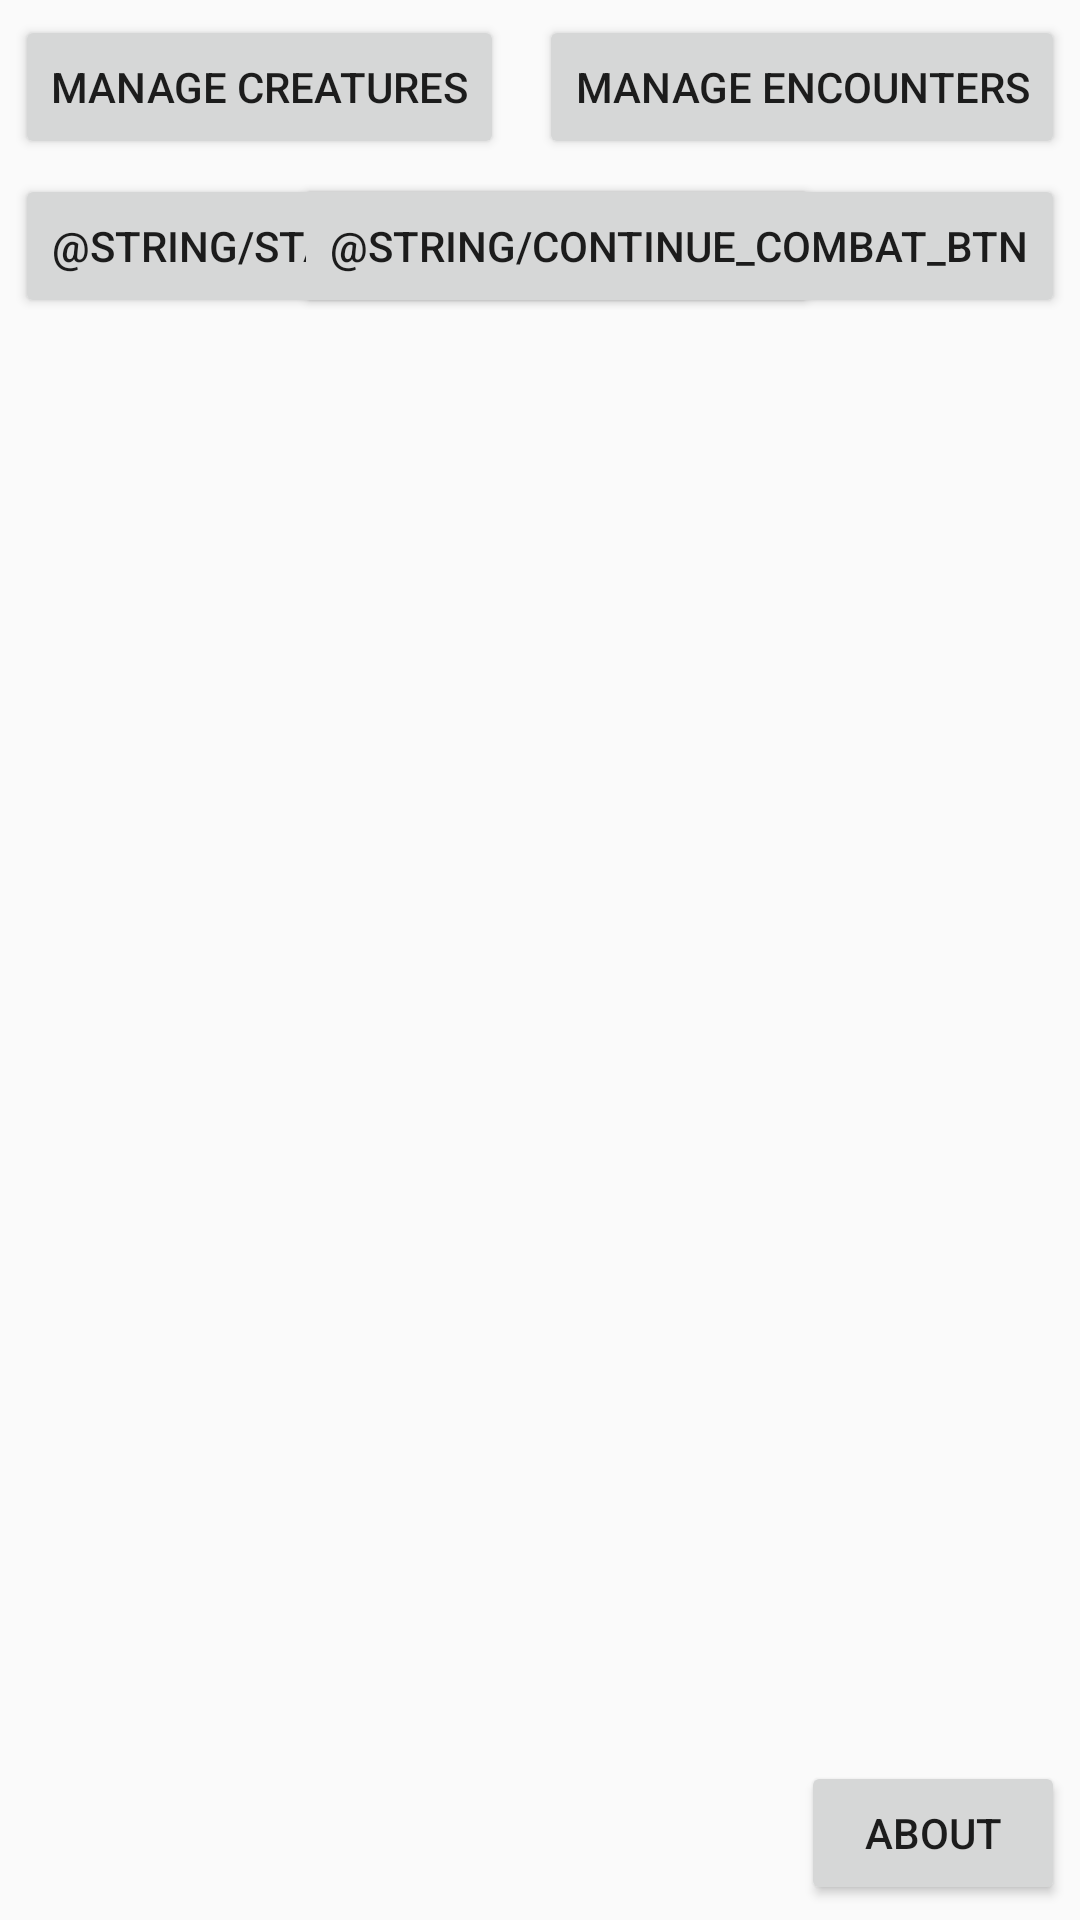

Here is an Android app screen rendered from its layout file. Give the layout XML and the strings, colors and styles it references.
<!-- AndroidManifest.xml: application theme Theme.AppCompat.Light.NoActionBar -->
<!-- res/layout/activity_main.xml -->
<?xml version="1.0" encoding="utf-8"?>
<android.support.constraint.ConstraintLayout xmlns:android="http://schemas.android.com/apk/res/android"
    xmlns:app="http://schemas.android.com/apk/res-auto"
    xmlns:tools="http://schemas.android.com/tools"
    android:layout_width="match_parent"
    android:layout_height="match_parent"
    tools:context=".MainActivity">

    <Button
        android:id="@+id/manCreatureBTN"
        android:layout_width="wrap_content"
        android:layout_height="wrap_content"
        android:layout_marginStart="5dp"
        android:layout_marginTop="5dp"
        android:onClick="manCreatures"
        android:text="@string/man_creature_btn"
        app:layout_constraintStart_toStartOf="parent"
        app:layout_constraintTop_toTopOf="parent" />

    <Button
        android:id="@+id/manEncounterBTN"
        android:layout_width="wrap_content"
        android:layout_height="wrap_content"
        android:layout_marginTop="5dp"
        android:layout_marginEnd="5dp"
        android:onClick="manEncounter"
        android:text="@string/man_encounter_btn"
        app:layout_constraintEnd_toEndOf="parent"
        app:layout_constraintTop_toTopOf="parent" />

    <Button
        android:id="@+id/manPlayerBTN"
        android:layout_width="wrap_content"
        android:layout_height="wrap_content"
        android:layout_marginStart="5dp"
        android:layout_marginTop="5dp"
        android:onClick="newCombat"
        android:text="@string/start_new_combat_btn"
        app:layout_constraintStart_toStartOf="parent"
        app:layout_constraintTop_toBottomOf="@+id/manCreatureBTN" />

    <Button
        android:id="@+id/manPartyBTN"
        android:layout_width="wrap_content"
        android:layout_height="wrap_content"
        android:layout_marginTop="5dp"
        android:layout_marginEnd="5dp"
        android:text="@string/continue_combat_btn"
        app:layout_constraintEnd_toEndOf="parent"
        app:layout_constraintTop_toBottomOf="@+id/manEncounterBTN" />

    <Button
        android:id="@+id/aboutBTN"
        android:layout_width="wrap_content"
        android:layout_height="wrap_content"
        android:layout_marginEnd="5dp"
        android:layout_marginBottom="5dp"
        android:onClick="aboutView"
        android:text="@string/title_activity_about"
        app:layout_constraintBottom_toBottomOf="parent"
        app:layout_constraintEnd_toEndOf="parent" />
</android.support.constraint.ConstraintLayout>
<!-- resources referenced by this layout -->
<resources>
  <string name="man_creature_btn">Manage Creatures</string>
  <string name="man_encounter_btn">Manage Encounters</string>
  <string name="title_activity_about">About</string>
</resources>
